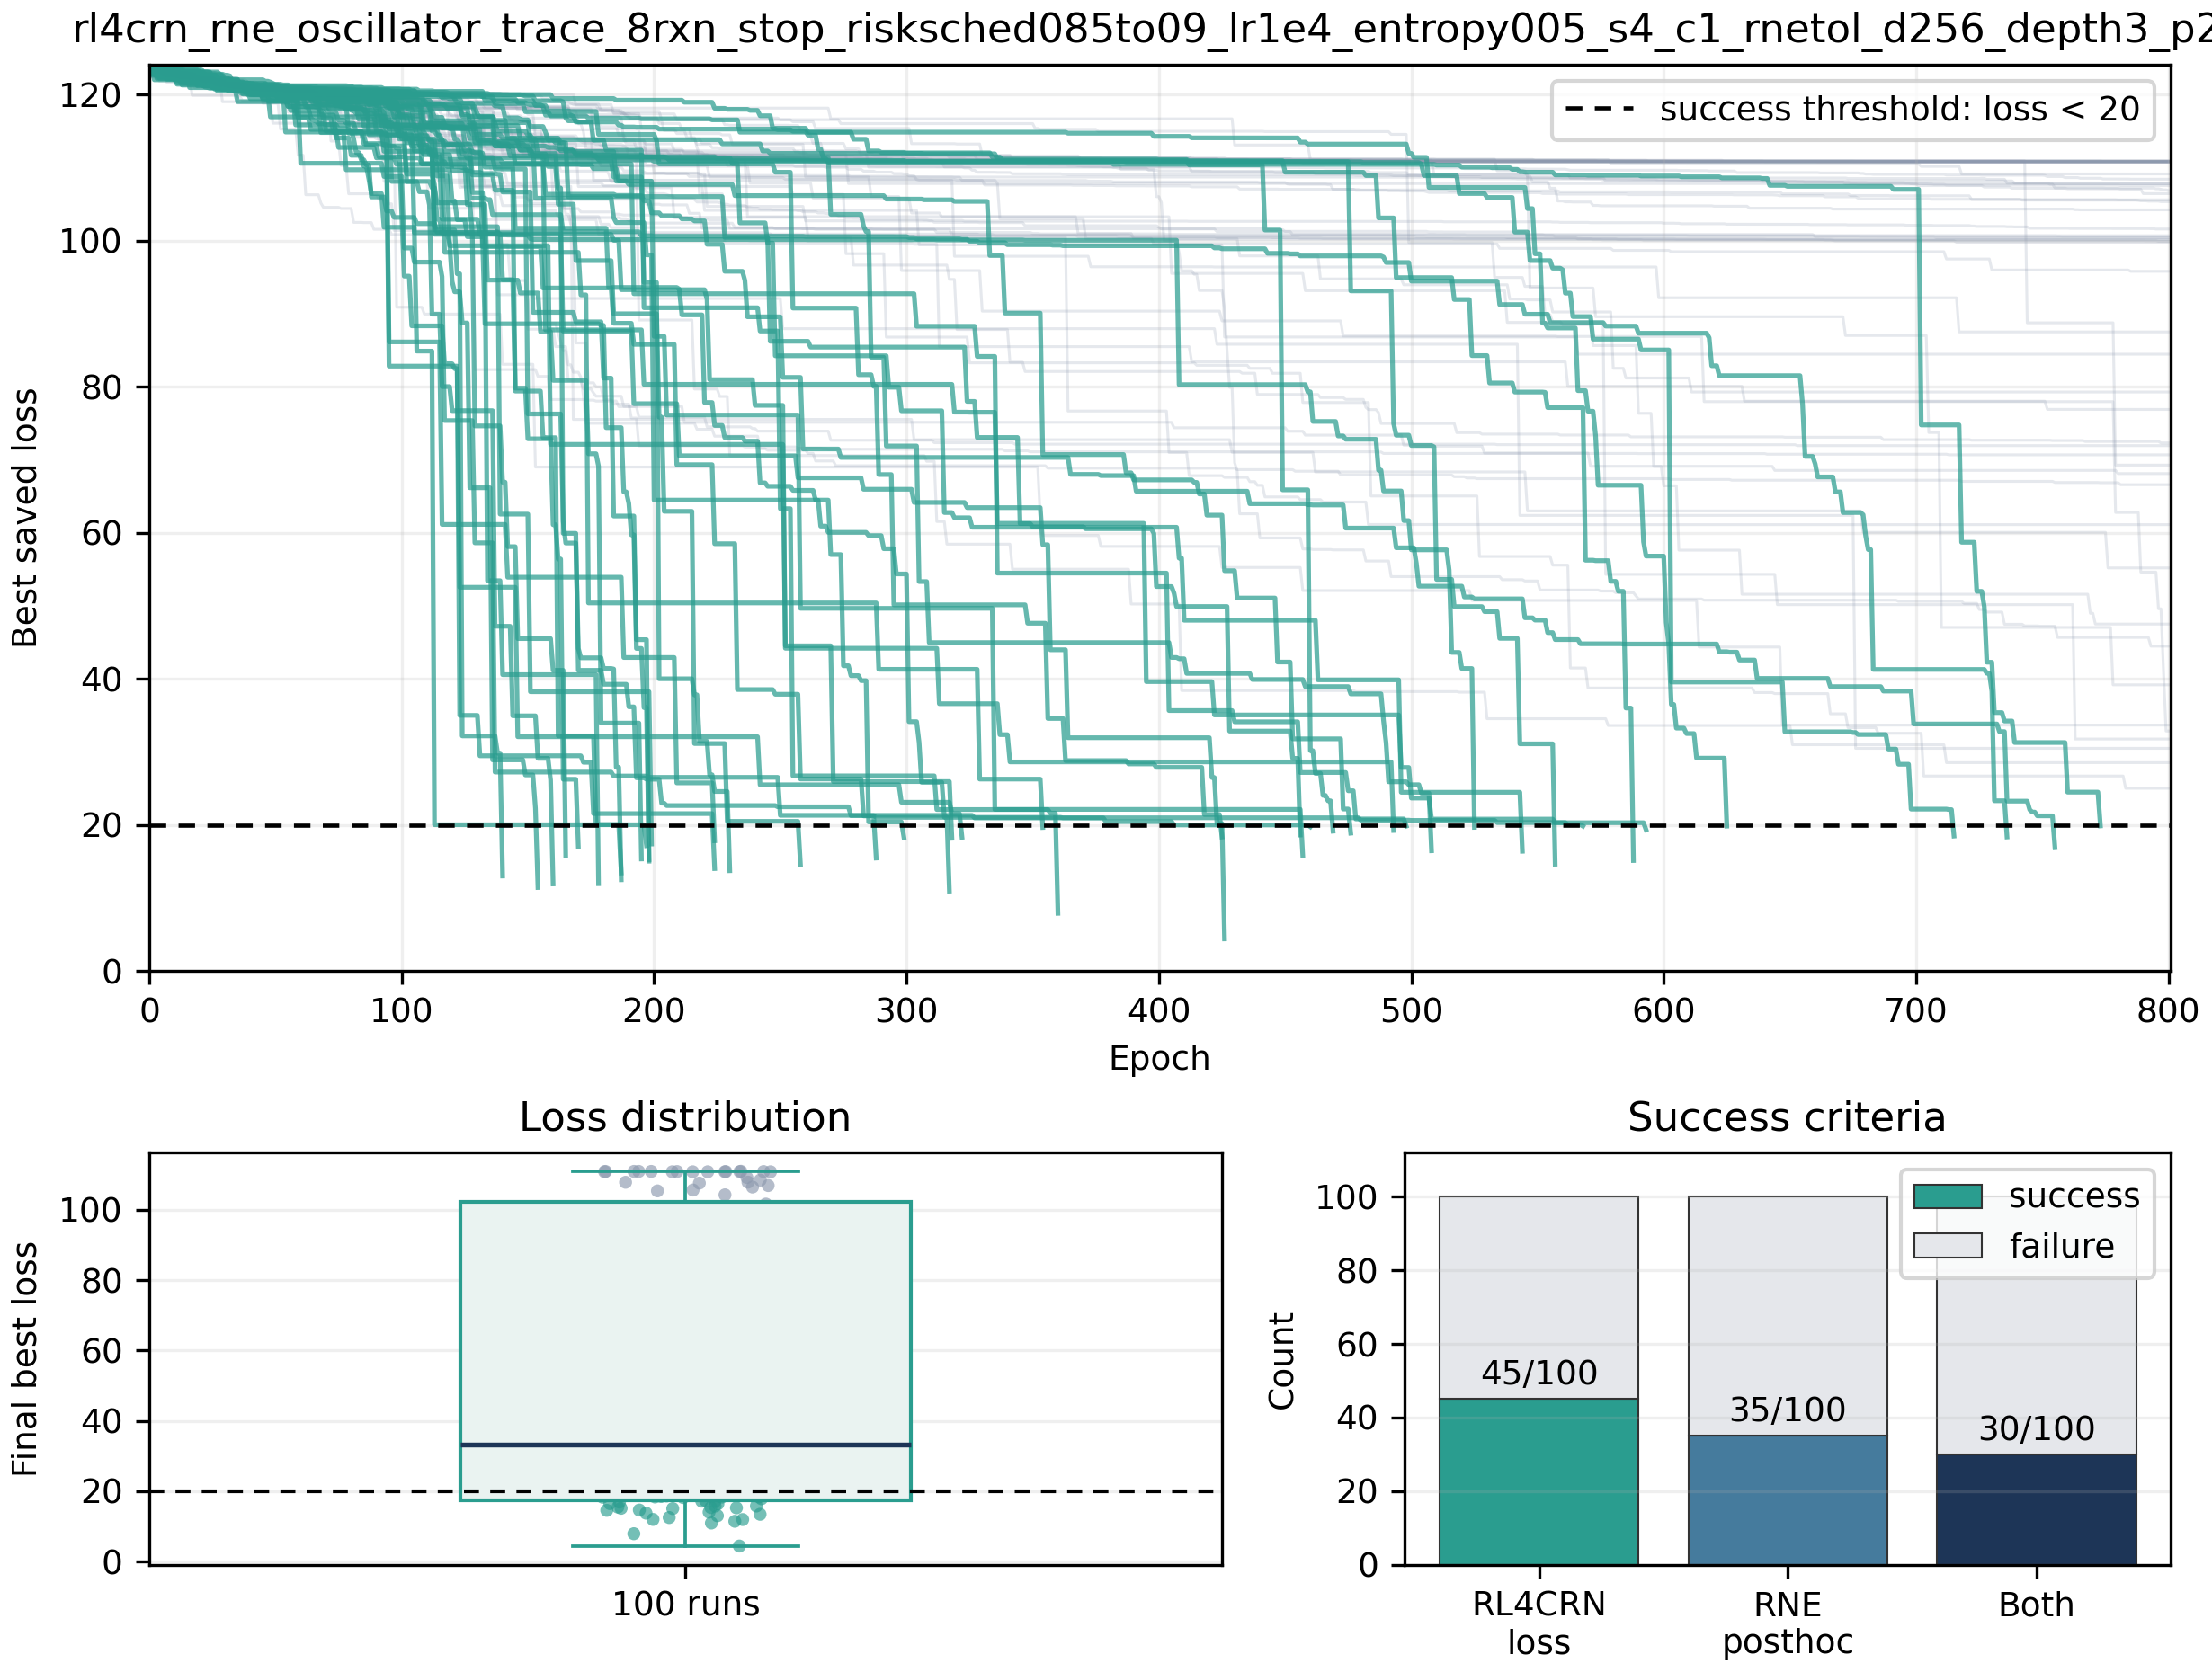

Source data for this figure (header and first rows):
seed, run_id, success, best_loss, stop_reason, elapsed_seconds, success_count_so_far, finished_count_so_far, seed_label, loss_success, parse_ok, rne_is_oscillator, rne_is_broken_oscillator, rne_fixed_by_reaction_removal, rne_posthoc_success, error
17, seed017, True, 14.04, success, 1076, 1, 1, seed017, True, True, True, False, False, True, 
14, seed014, True, 13.75, success, 1106, 2, 2, seed014, True, True, True, False, False, True, 
13, seed013, True, 14.56, success, 1230, 3, 3, seed013, True, True, True, False, False, True, 
3, seed003, True, 18.29, success, 1453, 4, 4, seed003, True, True, False, False, False, False, 
0, seed000, True, 4.413, success, 2053, 5, 5, seed000, True, True, False, False, False, False, 
4, seed004, True, 15.79, success, 2202, 6, 6, seed004, True, True, True, False, False, True, 
22, seed022, True, 19.66, success, 1691, 7, 7, seed022, True, True, True, False, False, True, 
11, seed011, True, 19.85, success, 2974, 8, 8, seed011, True, True, False, False, False, False, 
10, seed010, False, 105.6, max_epochs, 3729, 8, 9, seed010, False, True, False, False, False, False, 
5, seed005, False, 108.4, max_epochs, 3766, 8, 10, seed005, False, True, False, False, False, False, 
2, seed002, False, 110.8, max_epochs, 3785, 8, 11, seed002, False, True, False, False, False, False, 
9, seed009, False, 84.46, max_epochs, 3800, 8, 12, seed009, False, True, False, False, False, False, 
12, seed012, False, 109.1, max_epochs, 3800, 8, 13, seed012, False, True, False, False, False, False, 
8, seed008, False, 110.9, max_epochs, 3810, 8, 14, seed008, False, True, False, False, False, False, 
6, seed006, False, 104.2, max_epochs, 3818, 8, 15, seed006, False, True, False, False, False, False, 
7, seed007, False, 44.49, max_epochs, 3819, 8, 16, seed007, False, True, False, False, False, False, 
16, seed016, False, 76.89, max_epochs, 3815, 8, 17, seed016, False, True, False, False, False, False, 
15, seed015, False, 110.8, max_epochs, 3822, 8, 18, seed015, False, True, False, False, False, False, 
1, seed001, False, 110.9, max_epochs, 3831, 8, 19, seed001, False, True, False, False, False, False, 
18, seed018, False, 110.8, max_epochs, 3831, 8, 20, seed018, False, True, False, False, False, False, 
19, seed019, False, 110.8, max_epochs, 3832, 8, 21, seed019, False, True, False, False, False, False, 
20, seed020, True, 15.14, success, 2798, 9, 22, seed020, True, True, True, False, False, True, 
35, seed035, True, 17.07, success, 762.5, 10, 23, seed035, True, True, True, False, False, True, 
37, seed037, True, 15.35, success, 883.8, 11, 24, seed037, True, True, True, False, False, True, 
34, seed034, True, 17.4, success, 899.4, 12, 25, seed034, True, True, True, False, False, True, 
24, seed024, True, 19.36, success, 2773, 13, 26, seed024, True, True, False, False, False, False, 
21, seed021, False, 66.59, max_epochs, 3821, 13, 27, seed021, False, True, True, False, False, True, 
23, seed023, False, 33.68, max_epochs, 3750, 13, 28, seed023, False, True, False, False, False, False, 
42, seed042, True, 13.02, success, 635.1, 14, 29, seed042, True, True, True, False, False, True, 
30, seed030, True, 10.95, success, 1445, 15, 30, seed030, True, True, True, False, False, True, 
26, seed026, True, 16.41, success, 2444, 16, 31, seed026, True, True, True, False, False, True, 
38, seed038, True, 18.64, success, 2040, 17, 32, seed038, True, True, False, False, False, False, 
25, seed025, False, 100.7, max_epochs, 3720, 17, 33, seed025, False, True, False, False, False, False, 
29, seed029, True, 19.25, success, 2195, 18, 34, seed029, True, True, False, False, False, False, 
28, seed028, True, 19.77, success, 2241, 19, 35, seed028, True, True, False, False, False, False, 
50, seed050, True, 11.97, success, 792.4, 20, 36, seed050, True, True, True, False, False, True, 
45, seed045, True, 18.19, success, 1433, 21, 37, seed045, True, True, True, False, False, True, 
27, seed027, False, 100.2, max_epochs, 3672, 21, 38, seed027, False, True, False, False, False, False, 
54, seed054, True, 13.43, success, 848, 22, 39, seed054, True, True, True, False, False, True, 
33, seed033, True, 18.49, success, 3240, 23, 40, seed033, True, True, False, False, False, False, 
43, seed043, True, 19.68, success, 2390, 24, 41, seed043, True, True, False, False, False, False, 
47, seed047, True, 18.36, success, 1909, 25, 42, seed047, True, True, True, False, False, True, 
56, seed056, True, 17.17, success, 902.8, 26, 43, seed056, True, True, True, False, False, True, 
32, seed032, False, 95.8, max_epochs, 3563, 26, 44, seed032, False, True, False, False, False, False, 
31, seed031, False, 100.4, max_epochs, 3578, 26, 45, seed031, False, True, False, True, False, False, 
36, seed036, False, 39.19, max_epochs, 3578, 26, 46, seed036, False, True, False, False, False, False, 
39, seed039, False, 110.9, max_epochs, 3576, 26, 47, seed039, False, True, False, False, False, False, 
41, seed041, False, 69.28, max_epochs, 3598, 26, 48, seed041, False, True, True, False, False, True, 
40, seed040, False, 32.87, max_epochs, 3708, 26, 49, seed040, False, True, False, False, False, False, 
60, seed060, True, 11.93, success, 735.7, 27, 50, seed060, True, True, True, False, False, True, 
63, seed063, True, 11.44, success, 704.9, 28, 51, seed063, True, True, True, False, False, True, 
51, seed051, True, 19.84, success, 2222, 29, 52, seed051, True, True, True, False, False, True, 
44, seed044, False, 100.5, max_epochs, 3582, 29, 53, seed044, False, True, False, False, False, False, 
55, seed055, True, 16.48, success, 2365, 30, 54, seed055, True, True, True, False, False, True, 
46, seed046, False, 105.3, max_epochs, 3657, 30, 55, seed046, False, True, False, False, False, False, 
48, seed048, False, 107.8, max_epochs, 3534, 30, 56, seed048, False, True, False, False, False, False, 
49, seed049, False, 110.8, max_epochs, 3683, 30, 57, seed049, False, True, False, False, False, False, 
71, seed071, True, 15.26, success, 906.8, 31, 58, seed071, True, True, False, False, False, False, 
57, seed057, True, 14.64, success, 2510, 32, 59, seed057, True, True, True, False, False, True, 
62, seed062, True, 18.89, success, 2153, 33, 60, seed062, True, True, True, False, False, True, 
... 40 more rows
